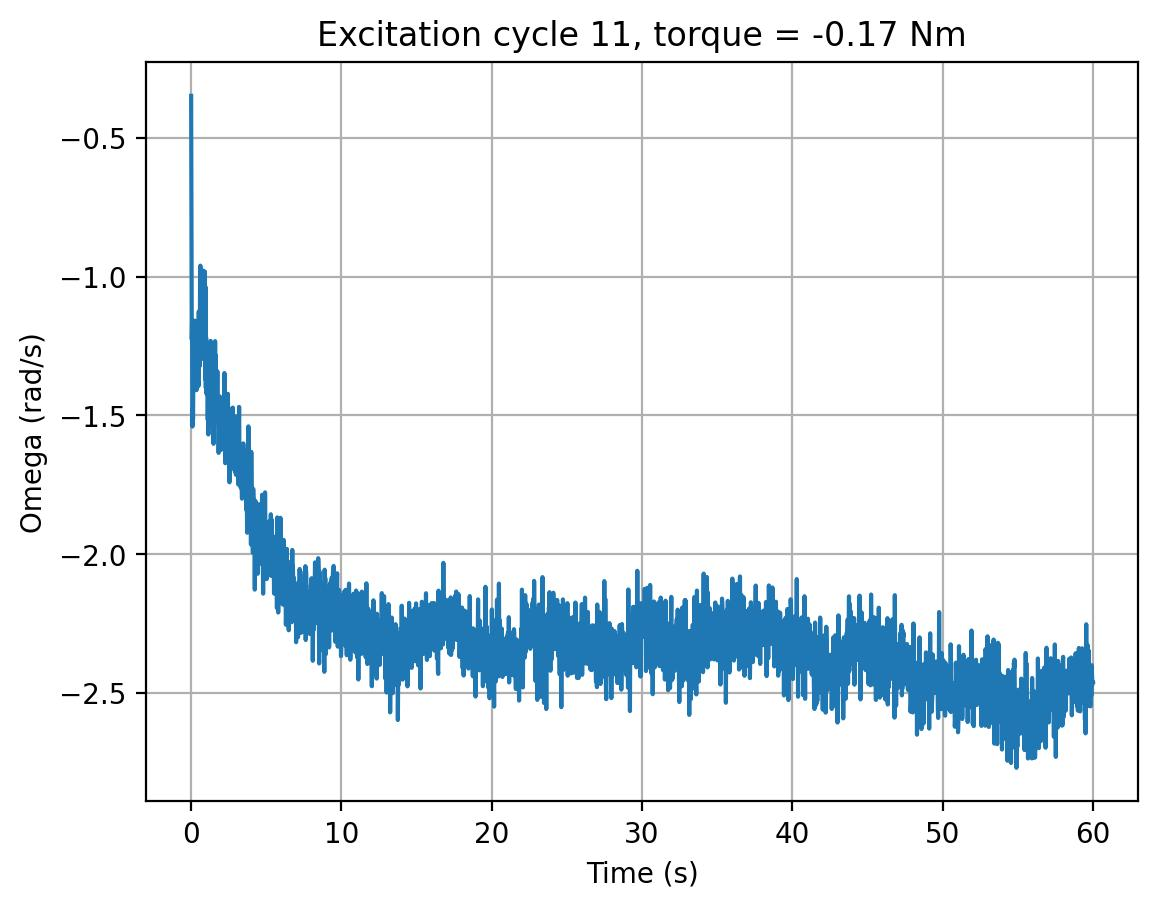

The table this chart was drawn from, first rows:
cycle, time_s, omega_rad_s, torque_input
11, 0.0, -0.3487, -0.17
11, 0.02021, -0.7879, -0.17
11, 0.0417, -1.226, -0.17
11, 0.06289, -1.157, -0.17
11, 0.08406, -1.54, -0.17
11, 0.1056, -1.474, -0.17
11, 0.1267, -1.513, -0.17
11, 0.1482, -1.359, -0.17
11, 0.1693, -1.271, -0.17
11, 0.1904, -1.196, -0.17
11, 0.2118, -1.373, -0.17
11, 0.2328, -1.17, -0.17
11, 0.2539, -1.218, -0.17
11, 0.2751, -1.159, -0.17
11, 0.2963, -1.326, -0.17
11, 0.3172, -1.224, -0.17
11, 0.3382, -1.198, -0.17
11, 0.3591, -1.409, -0.17
11, 0.3801, -1.185, -0.17
11, 0.4011, -1.345, -0.17
11, 0.4222, -1.324, -0.17
11, 0.4433, -1.319, -0.17
11, 0.4647, -1.177, -0.17
11, 0.4862, -1.395, -0.17
11, 0.5078, -1.126, -0.17
11, 0.529, -1.288, -0.17
11, 0.5503, -1.13, -0.17
11, 0.5717, -1.323, -0.17
11, 0.593, -1.02, -0.17
11, 0.6142, -0.9604, -0.17
11, 0.6354, -1.171, -0.17
11, 0.657, -0.9877, -0.17
11, 0.6786, -1.113, -0.17
11, 0.7001, -1.119, -0.17
11, 0.7215, -1.274, -0.17
11, 0.743, -1.194, -0.17
11, 0.7644, -1.275, -0.17
11, 0.7858, -1.126, -0.17
11, 0.8072, -0.9787, -0.17
11, 0.8283, -1.298, -0.17
11, 0.8494, -1.24, -0.17
11, 0.8706, -1.145, -0.17
11, 0.8919, -1.165, -0.17
11, 0.9131, -0.9818, -0.17
11, 0.9342, -1.37, -0.17
11, 0.9555, -1.036, -0.17
11, 0.9767, -1.4, -0.17
11, 0.9979, -1.219, -0.17
11, 1.019, -1.422, -0.17
11, 1.04, -1.317, -0.17
11, 1.061, -1.388, -0.17
11, 1.083, -1.383, -0.17
11, 1.104, -1.516, -0.17
11, 1.126, -1.412, -0.17
11, 1.147, -1.569, -0.17
11, 1.168, -1.424, -0.17
11, 1.19, -1.539, -0.17
11, 1.211, -1.349, -0.17
11, 1.232, -1.364, -0.17
11, 1.254, -1.402, -0.17
... 2,754 more rows
